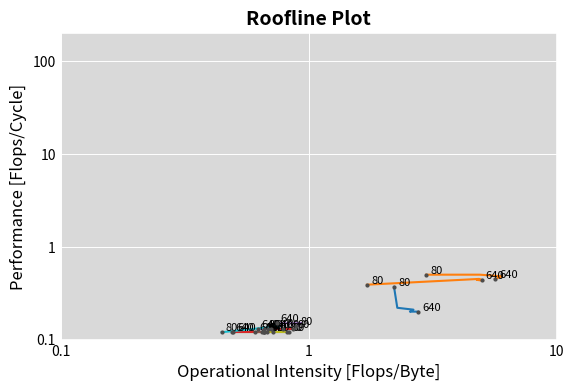

Write Python code to recreate this figure. (Note: this script raises an exception after producing the figure.)
#General imports:

import sys
import os
import math
from matplotlib import rc
#rc('text', usetex=True) # this is if you want to use latex to print text. If you do you can create strings that go on labels or titles like this for example (with an r in front): r"$n=$ " + str(int(n))
from numpy import *
from pylab import *
import random
from matplotlib.font_manager import FontProperties
import matplotlib.pyplot as plt
import matplotlib.lines as lns
from scipy import stats
from matplotlib.patches import Polygon
import matplotlib.font_manager as fm

#font = fm.FontProperties(
#        family = 'Gill Sans', fname = 'GillSans.ttc')


background_color =(0.85,0.85,0.85) #'#C0C0C0'    
dark_grey_color = (0.298, 0.298, 0.298)
grid_color = 'white' #FAFAF7'
matplotlib.rc('axes', facecolor = background_color)
matplotlib.rc('axes', edgecolor = grid_color)
matplotlib.rc('axes', linewidth = 1.2)
matplotlib.rc('axes', grid = True )
matplotlib.rc('axes', axisbelow = True)
matplotlib.rc('grid',color = grid_color)
matplotlib.rc('grid',linestyle='-' )
matplotlib.rc('grid',linewidth=0.7 )
matplotlib.rc('xtick.major',size =0 )
matplotlib.rc('xtick.minor',size =0 )
matplotlib.rc('ytick.major',size =0 )
matplotlib.rc('ytick.minor',size =0 )

def addPerfLine(peakPerf, label):
	#Peak performance line and text
	ax.axhline(y=peakPerf, linewidth=0.75, color='black')
	yCoordinateTransformed = (log(peakPerf)-log(Y_MIN))/(log(Y_MAX/Y_MIN))
	ax.text(0.76,yCoordinateTransformed+0.01, label+" ("+str(peakPerf)+" F/C)", fontsize=8, transform=ax.transAxes)


def addBWLine(BW, label):
	x = np.linspace(X_MIN, X_MAX)
	y = x*BW
	ax.plot(x, y, linewidth=0.75, color='black')
	yCoordinateTransformed = (log(X_MIN*BW)-log(Y_MIN))/(log(Y_MAX/Y_MIN))+0.16 #0.16 is the offset of the lower axis
	ax.text(0.01,yCoordinateTransformed+0.05+0.0075*(len(str(BW))-1), label+' ('+str(BW)+' B/C)',fontsize=8, rotation=45, transform=ax.transAxes)

FREQ = 3500000000
GIGA = 1000000000

def gflops_to_flops_per_cycle(gflops):
	return (gflops * GIGA) / FREQ


X_MIN=0.1
X_MAX=10.0
Y_MIN=0.1
Y_MAX=200.0

PEAK_PERF=[7.0] # , 28.0, 56
PEAK_PERF_LABELS=['Scalar Add'] # , 'Vector Add', 'Vector FMA'
PEAK_BW=[24.3, 60.0, 97, 297]
PEAK_BW_LABELS = ['DRAM', 'L3', 'L2', 'L1']

for i in range(len(PEAK_BW)):
	PEAK_BW[i] = round((PEAK_BW[i] * GIGA) / FREQ, 2)

INVERSE_GOLDEN_RATIO=0.618
OUTPUT_FILE="rooflinePlotTotal.pdf"
TITLE="Roofline Plot"
X_LABEL="Operational Intensity [Flops/Byte]"
Y_LABEL="Performance [Flops/Cycle]"
ANNOTATE_POINTS=1
AXIS_ASPECT_RATIO=log10(X_MAX/X_MIN)/log10(Y_MAX/Y_MIN)

colors=[(0.2117, 0.467, 0.216), (0.258, 0.282, 0.725), (0.776,0.0196,0.07),(1,0,1)  ,'#FF9900', '#00CED1' ]
fig = plt.figure()
# Returns the Axes instance
ax = fig.add_subplot(111)

#Log scale - Roofline is always log-log plot, so remove the condition if LOG_X
ax.set_yscale('log')
ax.set_xscale('log')

#formatting:
ax.set_title(TITLE,fontsize=14,fontweight='bold')
ax.set_xlabel(X_LABEL, fontsize=12)
ax.set_ylabel(Y_LABEL, fontsize=12)

#x-y range
ax.axis([X_MIN,X_MAX,Y_MIN,Y_MAX])
ax.set_aspect(INVERSE_GOLDEN_RATIO*AXIS_ASPECT_RATIO)

# Manually adjust xtick/ytick labels when log scale
locs, labels = xticks()
minloc =int(log10(X_MIN))
maxloc =int(log10(X_MAX) +1)

newlocs = []
newlabels = []

for i in range(minloc,maxloc):
    newlocs.append(10**i)
    if 10**i <= 100:
        newlabels.append(str(10**i))
    else:
        newlabels.append(r'$10^ %d$' %i)

xticks(newlocs, newlabels)

locs, labels = yticks()
minloc =int(log10(Y_MIN))
maxloc =int(log10(Y_MAX) +1)
newlocs = []
newlabels = []

for i in range(minloc,maxloc):
   newlocs.append(10**i)
   if 10**i <= 100:
       newlabels.append(str(10**i))
   else:
       newlabels.append(r'$10^ %d$' %i)
yticks(newlocs, newlabels)

# Load the data 

sizes = [80, 160, 320, 400, 640]
series = ['bs1', 'bs2', 'opt0', 'opt1', 'aopt1', 'aopt2', 'opt2', 'opt3', 'opt21', 'opt22', 'opt23', 'opt24', 'opt31', 'opt32', 'opt33', 'opt34']
dataTotal = [
	[ 
		(2.24, 0.082), (2.18, 0.083), (2.09, 0.083), (2.11, 0.083), (1.85, 0.083)
	],
	[
		(6.01, 0.39), (17.02, 0.45), (17.71, 0.43), (16.67, 0.44), (17.42, 0.44)
	],
	[
		(2.26, 0.12), (2.16, 0.12), (2.04, 0.12), (1.99, 0.12), (1.71, 0.12) # Uninteresting
	],
	[
		(2.31, 0.13), (2.31, 0.12), (2.15, 0.12), (2.09, 0.12), (1.73, 0.12)
	],
	[
		(2.76, 0.13), (2.45, 0.13), (2.27, 0.13), (2.23, 0.13), (2.18, 0.13)
	],
	[
		(2.38, 0.12), (2.3, 0.12), (2.17, 0.12), (2.17, 0.12), (2.13, 0.12) # Uninteresting
	],
	[
		(2.51, 0.12), (2.55, 0.12), (2.34, 0.12), (2.36, 0.12), (2.31, 0.12) # Uninteresting
	],
	[
		(2.91, 0.12), (2.56, 0.12), (2.4, 0.12), (2.36, 0.12), (2.31, 0.12)
	],
	[
		(2.85, 0.12), (2.57, 0.12), (2.4, 0.12), (2.36, 0.12), (2.32, 0.12) # Uninteresting
	],
	[
		(1.56, 0.12), (2.71, 0.14), (2.53, 0.14), (2.51, 0.14), (2.46, 0.13)
	],
	[
		(7.73, 0.37), (7.97, 0.22), (9.26, 0.21), (8.96, 0.2), (9.67, 0.2)
	],
	[
		(10.42, 0.5), (17.14, 0.5), (21.12, 0.48), (20.71, 0.47), (19.73, 0.45)
	],
	[
		(2.77, 0.092), (2.45, 0.093), (2.29, 0.093), (2.24, 0.093), (2.1, 0.093) # Uninteresting
	],
	[
		(3.03, 0.13), (2.73, 0.13), (2.57, 0.13), (2.53, 0.13), (2.39, 0.13) # Uninteresting
	],
	[
		(3.11, 0.14), (3.18, 0.14), (3.17, 0.15), (3.26, 0.15), (2.6, 0.15)
	]
]

pp = []
ss=[]
for serie,i in zip(series,range(len(series))):

	xData = []
	yData = []
	
	for j in range(len(dataTotal[i])):
		xData.append(dataTotal[i][j][0])
		yData.append(dataTotal[i][j][1])

	x=[]
	xerr_low=[]
	xerr_high = []
	yerr_high = []
	y = []
	yerr_low = []

	for xDataItem in xData:
		xDataItem = gflops_to_flops_per_cycle(xDataItem)
		x.append(stats.scoreatpercentile(xDataItem, 50))
		xerr_low.append(stats.scoreatpercentile(xDataItem, 25))
		xerr_high.append(stats.scoreatpercentile(xDataItem, 75))	
	
	for yDataItem in yData:
		y.append(stats.scoreatpercentile(yDataItem, 50))
		yerr_low.append(stats.scoreatpercentile(yDataItem, 25))
		yerr_high.append(stats.scoreatpercentile(yDataItem, 75)) 

	xerr_low = [a - b for a, b in zip(x, xerr_low)] 
	xerr_high = [a - b for a, b in zip(xerr_high, x)]
	yerr_low = [a - b for a, b in zip(y, yerr_low)]
	yerr_high = [a - b for a, b in zip(yerr_high, y)]

	#print x
	#print xerr_low
	#print xerr_high
	#print y
	#print yerr_low
	#print yerr_high

	ax.scatter(x[0], y[0], s=4,zorder=12,  color=dark_grey_color)
	ax.scatter(x[len(x)-1], y[len(y)-1],s=4, zorder=12, color=dark_grey_color)

	p, = ax.plot(x, y, '-',label=serie) # , color=colors[i]
	pp.append(p)
	ss.append(serie)
	#ax.errorbar(x, y, yerr=[yerr_low, yerr_high], xerr=[xerr_low, xerr_high], fmt='b.',elinewidth=0.4, ecolor = 'Black', capsize=0)  # , color=colors[i]

	if ANNOTATE_POINTS:
		ax.annotate(sizes[0],
        xy=(x[0], y[0]), xycoords='data',
        xytext=(+3, +1), textcoords='offset points', fontsize=8)

		ax.annotate(sizes[len(sizes)-1],
        xy=(x[len(x)-1],y[len(y)-1]), xycoords='data',
        xytext=(+3, +1), textcoords='offset points', fontsize=8)

# Work around to get rid of the problem with frameon=False and the extra space generated in the plot
ax.legend(pp,ss, numpoints=1, loc='best',fontsize =6).get_frame().set_visible(False)
#ax.legend(pp,ss, numpoints=1, loc='best',fontsize =6,frameon = False )





#Peak performance line and text
for p,l in zip(PEAK_PERF, PEAK_PERF_LABELS):
	addPerfLine(p,l)

#BW line and text
for bw,l in zip(PEAK_BW, PEAK_BW_LABELS):
	addBWLine(bw,l)

#save file
fig.savefig(OUTPUT_FILE, dpi=250,  bbox_inches='tight')